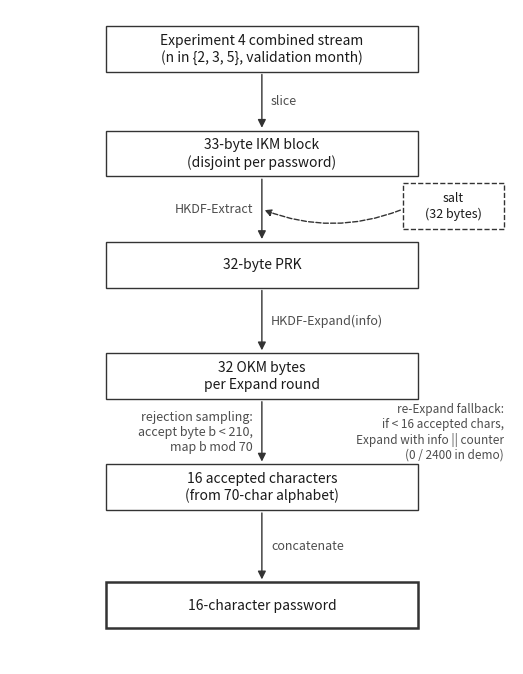

This chart was generated by the following Python code:
"""
Prototype pipeline diagram for thesis §5.1 (Chapter 5 Password Generator).

Vertical flowchart showing the per-password data flow:
    Experiment 4 combined stream  ->  33-byte IKM (disjoint)
      ->  HKDF-Extract(salt, IKM)  ->  32-byte PRK
      ->  HKDF-Expand(PRK, info)   ->  OKM bytes
      ->  rejection sampling (accept byte b < 210, map b mod 70)
      ->  16 accepted characters  ->  16-character password

Salt is drawn as a side input feeding HKDF-Extract (dashed border).
Re-Expand fallback (info || counter, triggered 0/2400 in demo) is
shown as a side annotation.

Style matches other thesis figures: matplotlib default sans-serif,
plain text labels, near-black lines, no coloured fills.

Run from the project root:
    python scripts/plot_prototype_pipeline.py

Output: thesis/figures/prototype_pipeline.png
"""

from __future__ import annotations

import os
from pathlib import Path

os.environ.setdefault(
    "MPLCONFIGDIR",
    str(Path("data/interim/.mplconfig").resolve()),
)

import matplotlib

matplotlib.use("Agg")
import matplotlib.pyplot as plt
from matplotlib.patches import FancyArrowPatch, Rectangle

OUTPUT_PATH = Path("thesis/figures/prototype_pipeline.png")

# ---------- layout ----------
FIG_W, FIG_H = 6.5, 8.5
CX = 0.50
BOX_W = 0.62
BOX_H = 0.07

# Y positions for the main vertical chain (top to bottom)
Y_NODES = {
    "stream":   0.94,
    "ikm":      0.78,
    "prk":      0.61,
    "okm":      0.44,
    "chars":    0.27,
    "password": 0.09,
}

# Salt node sits on the right, between IKM and PRK (feeds HKDF-Extract)
SALT_X = 0.88
SALT_Y = 0.70

# ---------- styling (match other thesis figures: plain, near-black) ----------
EDGE = "0.20"            # near-black for borders and arrows
TEXT = "0.10"
LABEL_TEXT = "0.30"      # slightly lighter for arrow side-labels
FILL = "white"
EMPHASIS_LW = 1.8        # output node uses a slightly thicker border
DEFAULT_LW = 1.0


def draw_box(
    ax,
    x: float,
    y: float,
    text: str,
    width: float = BOX_W,
    height: float = BOX_H,
    fontsize: int = 10,
    linewidth: float = DEFAULT_LW,
    linestyle: str = "-",
) -> None:
    """Draw a plain rectangle centred at (x, y) with the given text."""
    box = Rectangle(
        (x - width / 2, y - height / 2),
        width,
        height,
        linewidth=linewidth,
        edgecolor=EDGE,
        facecolor=FILL,
        linestyle=linestyle,
    )
    ax.add_patch(box)
    ax.text(x, y, text, ha="center", va="center", fontsize=fontsize, color=TEXT)


def draw_arrow(
    ax,
    xy_from: tuple[float, float],
    xy_to: tuple[float, float],
    label: str | None = None,
    label_dx: float = 0.018,
    label_dy: float = 0.0,
    label_ha: str = "left",
    curve: float = 0.0,
    linestyle: str = "-",
) -> None:
    """Draw a straight/curved arrow from xy_from to xy_to with optional side label."""
    arrow = FancyArrowPatch(
        xy_from,
        xy_to,
        arrowstyle="-|>",
        mutation_scale=12,
        color=EDGE,
        linewidth=DEFAULT_LW,
        linestyle=linestyle,
        connectionstyle=f"arc3,rad={curve}",
    )
    ax.add_patch(arrow)
    if label is not None:
        mx = (xy_from[0] + xy_to[0]) / 2 + label_dx
        my = (xy_from[1] + xy_to[1]) / 2 + label_dy
        ax.text(
            mx,
            my,
            label,
            fontsize=9,
            ha=label_ha,
            va="center",
            color=LABEL_TEXT,
        )


def main() -> None:
    OUTPUT_PATH.parent.mkdir(parents=True, exist_ok=True)

    fig, ax = plt.subplots(figsize=(FIG_W, FIG_H))
    ax.set_xlim(0, 1)
    ax.set_ylim(0, 1)
    ax.axis("off")

    # ---- main vertical chain ----
    draw_box(
        ax, CX, Y_NODES["stream"],
        "Experiment 4 combined stream\n(n in {2, 3, 5}, validation month)",
    )
    draw_box(
        ax, CX, Y_NODES["ikm"],
        "33-byte IKM block\n(disjoint per password)",
    )
    draw_box(ax, CX, Y_NODES["prk"], "32-byte PRK")
    draw_box(ax, CX, Y_NODES["okm"], "32 OKM bytes\nper Expand round")
    draw_box(
        ax, CX, Y_NODES["chars"],
        "16 accepted characters\n(from 70-char alphabet)",
    )
    draw_box(
        ax, CX, Y_NODES["password"],
        "16-character password",
        linewidth=EMPHASIS_LW,
    )

    # ---- salt side input (dashed border marks a side input) ----
    draw_box(
        ax, SALT_X, SALT_Y,
        "salt\n(32 bytes)",
        width=0.20, height=0.07, fontsize=9,
        linestyle="--",
    )

    # ---- main vertical arrows ----
    draw_arrow(
        ax,
        (CX, Y_NODES["stream"] - BOX_H / 2),
        (CX, Y_NODES["ikm"] + BOX_H / 2),
        label="slice",
    )
    draw_arrow(
        ax,
        (CX, Y_NODES["ikm"] - BOX_H / 2),
        (CX, Y_NODES["prk"] + BOX_H / 2),
        label="HKDF-Extract",
        label_dx=-0.018,
        label_ha="right",
    )
    draw_arrow(
        ax,
        (CX, Y_NODES["prk"] - BOX_H / 2),
        (CX, Y_NODES["okm"] + BOX_H / 2),
        label="HKDF-Expand(info)",
    )
    draw_arrow(
        ax,
        (CX, Y_NODES["okm"] - BOX_H / 2),
        (CX, Y_NODES["chars"] + BOX_H / 2),
        label="rejection sampling:\naccept byte b < 210,\nmap b mod 70",
        label_dx=-0.018,
        label_ha="right",
    )
    draw_arrow(
        ax,
        (CX, Y_NODES["chars"] - BOX_H / 2),
        (CX, Y_NODES["password"] + BOX_H / 2),
        label="concatenate",
    )

    # ---- salt arrow (dashed, feeds HKDF-Extract) ----
    salt_arrow = FancyArrowPatch(
        (SALT_X - 0.10, SALT_Y - 0.005),
        (CX, (Y_NODES["ikm"] + Y_NODES["prk"]) / 2),
        arrowstyle="-|>",
        mutation_scale=10,
        color=EDGE,
        linewidth=DEFAULT_LW,
        linestyle="--",
        connectionstyle="arc3,rad=-0.2",
    )
    ax.add_patch(salt_arrow)

    # ---- fallback annotation (plain text, no box) ----
    ax.text(
        0.98, (Y_NODES["okm"] + Y_NODES["chars"]) / 2,
        "re-Expand fallback:\nif < 16 accepted chars,\nExpand with info || counter\n(0 / 2400 in demo)",
        fontsize=8.5,
        color=LABEL_TEXT,
        ha="right",
        va="center",
    )

    plt.savefig(OUTPUT_PATH, dpi=200, bbox_inches="tight", facecolor="white")
    plt.close()
    print(f"Saved: {OUTPUT_PATH}")


if __name__ == "__main__":
    main()
